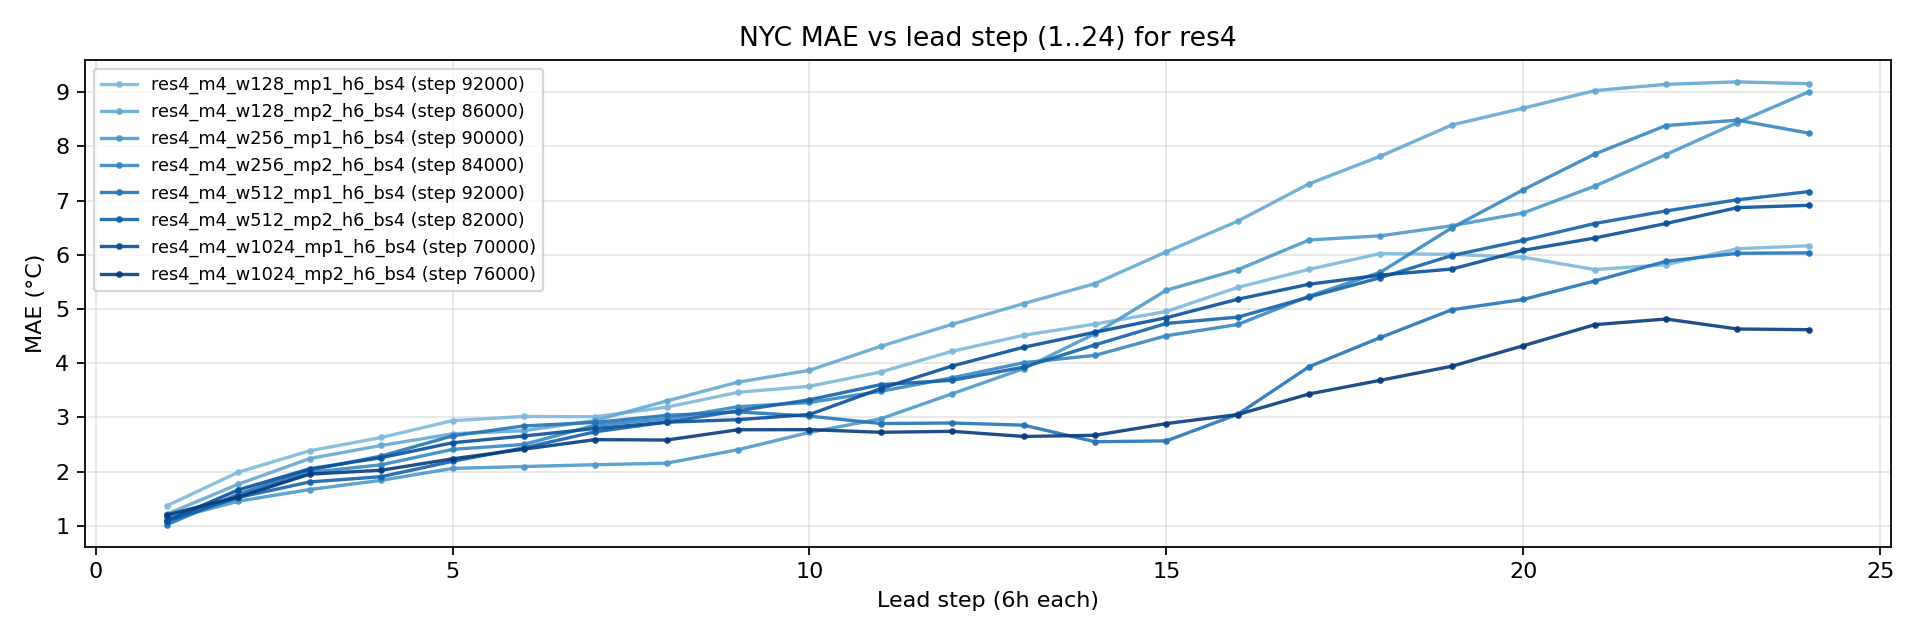

Data behind this chart, as committed beside it:
lead_step, res4_m4_w128_mp1_h6_bs4 (step 92000), res4_m4_w128_mp2_h6_bs4 (step 86000), res4_m4_w256_mp1_h6_bs4 (step 90000), res4_m4_w256_mp2_h6_bs4 (step 84000), res4_m4_w512_mp1_h6_bs4 (step 92000), res4_m4_w512_mp2_h6_bs4 (step 82000), res4_m4_w1024_mp1_h6_bs4 (step 70000), res4_m4_w1024_mp2_h6_bs4 (step 76000)
1, 1.371, 1.219, 1.106, 1.171, 1.022, 1.087, 1.097, 1.203
2, 1.991, 1.77, 1.454, 1.515, 1.586, 1.525, 1.664, 1.535
3, 2.385, 2.242, 1.67, 1.985, 2.028, 1.81, 2.053, 1.954
4, 2.629, 2.483, 1.839, 2.126, 2.287, 1.906, 2.256, 2.025
5, 2.94, 2.697, 2.059, 2.41, 2.66, 2.191, 2.533, 2.236
6, 3.017, 2.756, 2.094, 2.501, 2.843, 2.438, 2.657, 2.414
7, 3.012, 2.944, 2.127, 2.857, 2.908, 2.735, 2.796, 2.59
8, 3.189, 3.304, 2.156, 2.976, 3.038, 2.915, 2.911, 2.582
9, 3.464, 3.651, 2.404, 3.197, 3.101, 3.122, 2.958, 2.772
10, 3.574, 3.869, 2.723, 3.275, 3.024, 3.326, 3.054, 2.774
11, 3.838, 4.313, 2.975, 3.482, 2.886, 3.605, 3.531, 2.725
12, 4.221, 4.719, 3.437, 3.731, 2.897, 3.684, 3.949, 2.743
13, 4.515, 5.099, 3.9, 4.009, 2.857, 3.927, 4.294, 2.648
14, 4.722, 5.469, 4.545, 4.145, 2.551, 4.338, 4.571, 2.67
15, 4.955, 6.055, 5.346, 4.507, 2.567, 4.733, 4.839, 2.886
16, 5.398, 6.62, 5.724, 4.714, 3.057, 4.849, 5.18, 3.053
17, 5.732, 7.31, 6.273, 5.237, 3.936, 5.22, 5.457, 3.432
18, 6.023, 7.819, 6.35, 5.679, 4.474, 5.58, 5.626, 3.685
19, 6.008, 8.395, 6.535, 6.498, 4.986, 5.986, 5.737, 3.944
20, 5.955, 8.705, 6.772, 7.199, 5.176, 6.267, 6.082, 4.322
21, 5.728, 9.028, 7.265, 7.857, 5.516, 6.576, 6.309, 4.71
22, 5.818, 9.145, 7.849, 8.384, 5.881, 6.809, 6.577, 4.815
23, 6.111, 9.19, 8.44, 8.483, 6.027, 7.014, 6.87, 4.631
24, 6.167, 9.156, 9.005, 8.244, 6.035, 7.165, 6.913, 4.618
